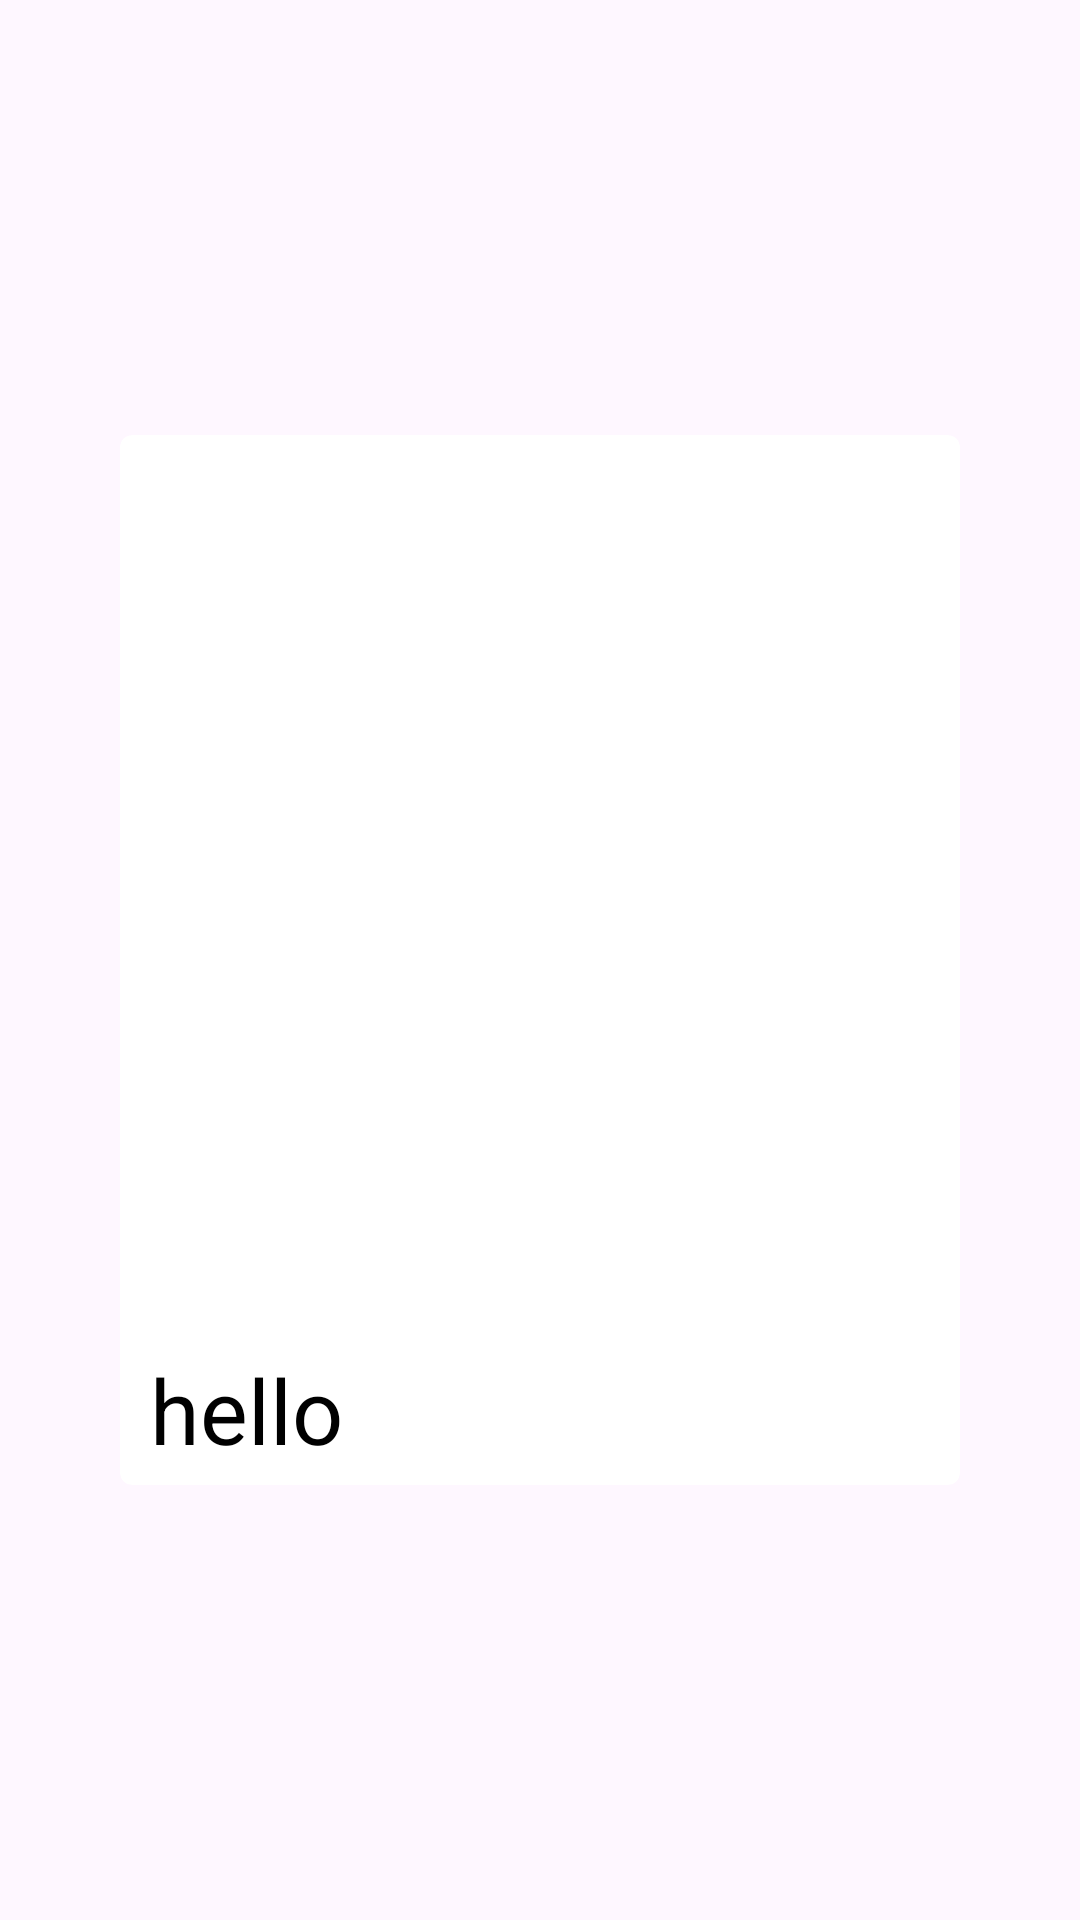

Reconstruct the res/layout file that produces this screen, plus the resources it refers to.
<!-- AndroidManifest.xml: application theme Theme.MyTinderApp -->
<!-- res/layout/item.xml -->
<?xml version="1.0" encoding="utf-8"?>
<LinearLayout xmlns:android="http://schemas.android.com/apk/res/android"
    xmlns:tools="http://schemas.android.com/tools"
    xmlns:app="http://schemas.android.com/apk/res-auto"
    android:layout_gravity="center"
    android:layout_height="wrap_content"
    android:layout_width="wrap_content"
    android:paddingLeft="40sp"
    android:paddingRight="40sp"
    android:paddingBottom="20sp"
    android:paddingTop="20sp"
    android:outlineProvider="bounds"
    android:clipToPadding="false">


    <androidx.cardview.widget.CardView
        android:layout_width="wrap_content"
        android:layout_height="wrap_content"
        android:layout_gravity="center"
        app:cardCornerRadius="4dp"
        android:elevation="2dp"
        android:id="@+id/cardview">

        <LinearLayout
            android:layout_gravity="center"
            android:layout_width="300dp"
            android:layout_height="350dp"
            android:orientation="vertical">
            <ImageView
                android:layout_width="match_parent"
                android:layout_height="300dp"
                android:id="@+id/image"
                android:scaleType="centerCrop"/>

            <TextView
                android:id="@+id/helloText"
                android:layout_width="match_parent"
                android:layout_height="match_parent"
                android:gravity="center|left"
                android:paddingLeft="20sp"
                android:text="hello"
                android:textColor="@android:color/black"
                android:textSize="30sp" />

        </LinearLayout>
    </androidx.cardview.widget.CardView>




</LinearLayout>
<!-- resources referenced by this layout -->
<resources>
  <style name="Theme.MyTinderApp" parent="Base.Theme.MyTinderApp" />
  <style name="Base.Theme.MyTinderApp" parent="Theme.Material3.DayNight.NoActionBar">
          
          
      </style>
</resources>
